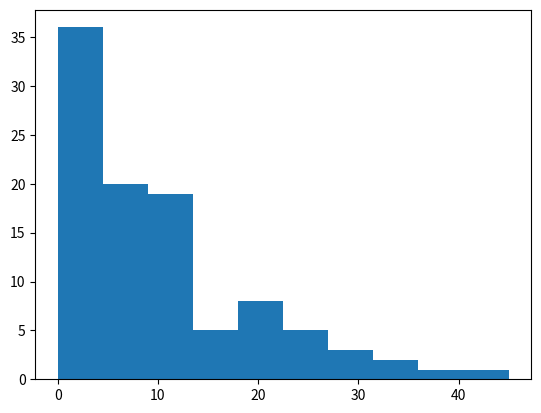

Reproduce this figure in Python.
import random
import matplotlib.pyplot as plt

class Person:
    def __init__ (self, id, startmoney):
        self.id = id
        self.money = startmoney

    def give_money (self, amount):
        self.money -= amount

    def recieve_money (self, amount):
        self.money += amount

def transfer_money (amount, giver, receiver):
    giver.give_money(amount)
    receiver.recieve_money(amount)

no_of_people = 100
startmoney = 10
amount = 1
length = 1000

people = []
for i in range(no_of_people):
    people.append(Person(i, startmoney))

for i in range(length):
    index_list = list(range(len(people)))
    for person in people:
        if person.money > 0:
            other_person = person
            while other_person == person:
                other_person = people[random.choice(index_list)]
            transfer_money(amount, person, other_person)

    if i % 100 == 0 or i == length - 1:
        print("Round " + str(i) + " outcome:")
        for person in people:
            print("ID " + str(person.id) + " has " + str(person.money))
        print("---")

x = []
for person in people:
    x.append(person.money)
plt.hist(x)
plt.show()
